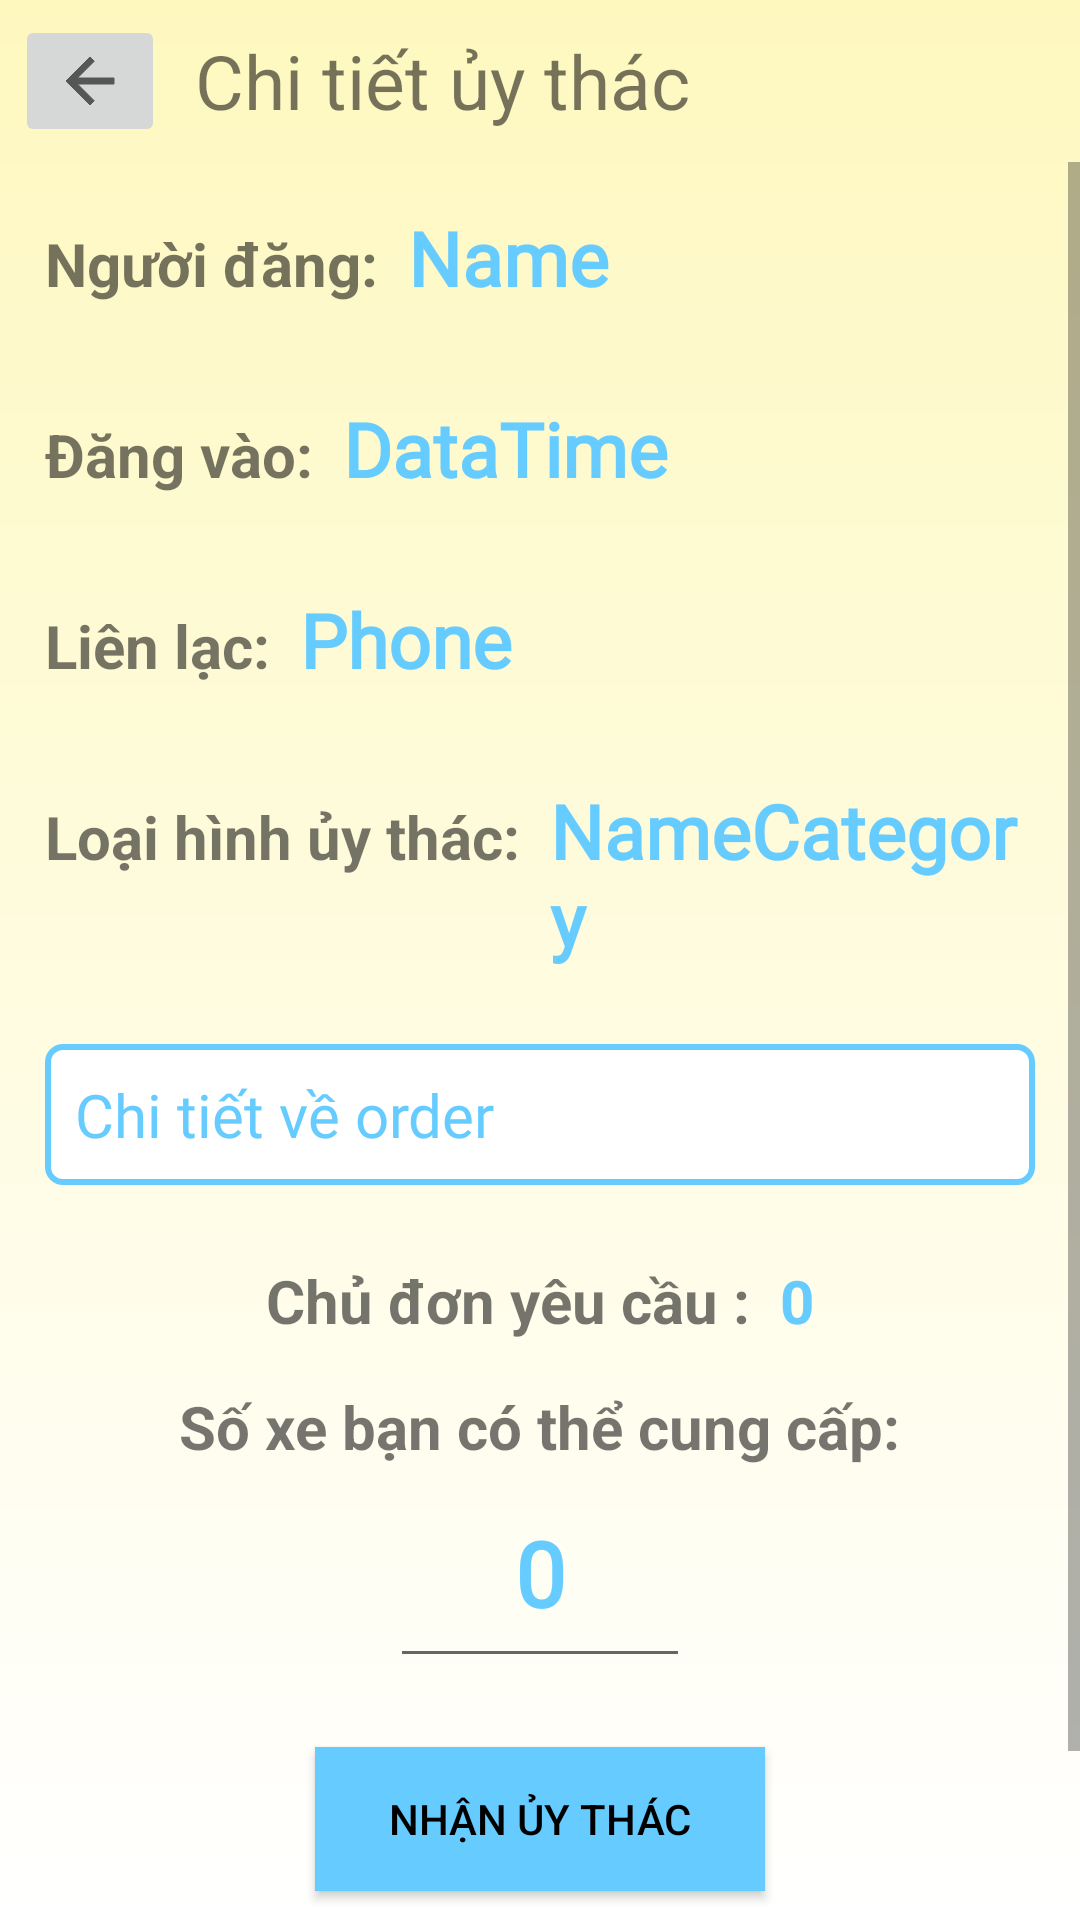

Android layout source for this screen:
<!-- AndroidManifest.xml: application theme Theme.DTruckapp -->
<!-- res/layout/fragment_detail_order.xml -->
<?xml version="1.0" encoding="utf-8"?>
<LinearLayout xmlns:android="http://schemas.android.com/apk/res/android"
    xmlns:tools="http://schemas.android.com/tools"
    android:layout_width="match_parent"
    android:layout_height="match_parent"
    android:orientation="vertical"
    android:background="@drawable/background_gradients2"
    tools:context=".DetailOrderFragment">

    <LinearLayout
        android:layout_width="match_parent"
        android:layout_height="wrap_content"
        android:orientation="horizontal">
        <ImageButton
            android:id="@+id/backtolist"
            android:layout_margin="5dp"
            android:layout_width="50dp"
            android:layout_height="wrap_content"
            android:src="@drawable/ic_baseline_arrow_back_24"
            android:layout_gravity="center"/>
        <TextView
            android:layout_width="wrap_content"
            android:layout_height="wrap_content"
            android:text="Chi tiết ủy thác"
            android:textSize="25dp"
            android:gravity="center"
            android:layout_gravity="center"
            android:layout_margin="5dp"/>
    </LinearLayout>
    <ScrollView
        android:layout_width="match_parent"
        android:layout_height="match_parent">

        <LinearLayout
            android:layout_width="match_parent"
            android:layout_height="wrap_content"
            android:orientation="vertical">
            <LinearLayout
                android:layout_width="wrap_content"
                android:layout_height="wrap_content"
                android:layout_margin="15dp"
                android:orientation="horizontal">
                <TextView
                    android:layout_width="wrap_content"
                    android:layout_height="wrap_content"
                    android:text="Người đăng:"
                    android:textStyle="bold"
                    android:textSize="20sp" />
                <TextView
                    android:id="@+id/postName"
                    android:fontFamily="@font/bariol_bold"
                    android:layout_width="wrap_content"
                    android:layout_height="wrap_content"
                    android:layout_marginLeft="10dp"
                    android:textStyle="bold"
                    android:text="Name"
                    android:textColor="@color/teal_700"
                    android:textSize="25sp" />
            </LinearLayout>

            <LinearLayout
                android:layout_width="wrap_content"
                android:layout_height="wrap_content"
                android:layout_margin="15dp"
                android:orientation="horizontal">
                <TextView
                    android:layout_width="wrap_content"
                    android:layout_height="wrap_content"
                    android:text="Đăng vào:"
                    android:textStyle="bold"
                    android:textSize="20sp" />

                <TextView
                    android:id="@+id/postTime"
                    android:layout_width="wrap_content"
                    android:layout_height="wrap_content"
                    android:layout_marginLeft="10dp"
                    android:fontFamily="@font/bariol_bold"
                    android:text="DataTime"
                    android:textColor="@color/teal_700"
                    android:textSize="25sp"
                    android:textStyle="bold" />
            </LinearLayout>

            <LinearLayout
                android:layout_width="wrap_content"
                android:layout_height="wrap_content"
                android:layout_margin="15dp"
                android:orientation="horizontal">
                <TextView
                    android:layout_width="wrap_content"
                    android:layout_height="wrap_content"
                    android:text="Liên lạc:"
                    android:textStyle="bold"
                    android:textSize="20sp" />
                <TextView
                    android:id="@+id/postContact"
                    android:layout_width="wrap_content"
                    android:layout_height="wrap_content"
                    android:layout_marginLeft="10dp"
                    android:textStyle="bold"
                    android:fontFamily="@font/bariol_bold"
                    android:text="Phone"
                    android:textColor="@color/teal_700"
                    android:textSize="25sp" />
            </LinearLayout>

            <LinearLayout
                android:layout_width="wrap_content"
                android:layout_height="wrap_content"
                android:layout_margin="15dp"
                android:orientation="horizontal">
                <TextView
                    android:layout_width="wrap_content"
                    android:layout_height="wrap_content"
                    android:text="Loại hình ủy thác:"
                    android:textStyle="bold"
                    android:textSize="20sp" />
                <TextView
                    android:id="@+id/CategoryTruckSer"
                    android:layout_width="wrap_content"
                    android:layout_height="wrap_content"
                    android:layout_marginLeft="10dp"
                    android:textStyle="bold"
                    android:fontFamily="@font/bariol_bold"
                    android:text="NameCategory"
                    android:textColor="@color/teal_700"
                    android:textSize="25sp" />
            </LinearLayout>

            <LinearLayout
                android:layout_width="match_parent"
                android:layout_height="wrap_content"
                android:layout_marginTop="10dp"
                android:layout_marginLeft="15dp"
                android:layout_marginRight="15dp"
                android:layout_marginBottom="10dp"
                android:background="@drawable/borderdecorate">
                <TextView
                    android:id="@+id/OrderDetails"
                    android:layout_margin="10dp"
                    android:layout_width="match_parent"
                    android:layout_height="wrap_content"
                    android:fontFamily="@font/bariol_bold"
                    android:textColor="@color/teal_700"
                    android:textSize="20dp"
                    android:text="Chi tiết về order"/>
            </LinearLayout>

            <LinearLayout
                android:layout_width="wrap_content"
                android:layout_height="wrap_content"
                android:layout_margin="15dp"
                android:layout_gravity="center"
                android:orientation="horizontal">

                <TextView
                    android:layout_width="wrap_content"
                    android:layout_height="wrap_content"
                    android:text="Chủ đơn yêu cầu :"
                    android:textStyle="bold"
                    android:layout_gravity="center"
                    android:textSize="20sp" />
                <TextView
                    android:id="@+id/numberTheywant"
                    android:layout_width="wrap_content"
                    android:layout_height="wrap_content"
                    android:text="0"
                    android:textStyle="bold"
                    android:layout_marginLeft="10dp"
                    android:textColor="@color/teal_700"
                    android:layout_gravity="center"
                    android:textSize="20sp" />
            </LinearLayout>
            <TextView
                android:layout_width="wrap_content"
                android:layout_height="wrap_content"
                android:text="Số xe bạn có thể cung cấp:"
                android:textStyle="bold"
                android:layout_gravity="center"
                android:textSize="20sp" />
            <EditText
                android:id="@+id/NumberTruckYouProvive"
                android:layout_width="100dp"
                android:layout_height="wrap_content"
                android:gravity="center"
                android:padding="15dp"
                android:layout_gravity="center"
                android:textStyle="bold"
                android:text="0"
                android:fontFamily="@font/bariol_bold"
                android:inputType="number"
                android:textColor="@color/teal_700"
                android:textSize="30sp"
                android:layout_marginBottom="15dp"/>

            <androidx.appcompat.widget.AppCompatButton
                android:id="@+id/btnTakeOrder"
                android:layout_width="150dp"
                android:layout_gravity="center"
                android:layout_height="wrap_content"
                android:layout_margin="8dp"
                android:background="@drawable/buttonblue"
                android:text="Nhận ủy thác"
                android:textColor="@android:color/black" />

            <androidx.appcompat.widget.AppCompatButton
                android:id="@+id/btnDeleteOrder"
                android:layout_width="150dp"
                android:layout_gravity="center"
                android:layout_height="wrap_content"
                android:layout_margin="8dp"
                android:background="@drawable/button_delete"
                android:text="Hủy ủy thác"
                android:textColor="@android:color/white"
                android:visibility="invisible"/>

        </LinearLayout>

    </ScrollView>


</LinearLayout>
<!-- resources referenced by this layout -->
<resources>
  <color name="teal_700">#66CCFF</color>
  <!-- drawable background_gradients2 (drawable) -->
  <?xml version="1.0" encoding="utf-8"?>
  <shape xmlns:android="http://schemas.android.com/apk/res/android"
      android:shape="rectangle">
      <gradient
          android:angle="90"
          android:startColor="#FFFFFF"
          android:endColor="#FEF8BF"
          android:type="linear"/>
  
  </shape>
  <!-- drawable borderdecorate (drawable) -->
  <?xml version="1.0" encoding="utf-8"?>
  <shape xmlns:android="http://schemas.android.com/apk/res/android" android:shape="rectangle" >
      <solid android:color="#FFFFFF" />
      <corners android:radius="5dp"></corners>
      <stroke android:width="2dp" android:color="#66CCFF"/>
  </shape>
  <!-- drawable button_delete (drawable) -->
  <?xml version="1.0" encoding="utf-8"?>
  <shape xmlns:android="http://schemas.android.com/apk/res/android"
      android:shape="rectangle">
      <solid android:color="#E73445"/>
  </shape>
  <!-- drawable buttonblue (drawable) -->
  <?xml version="1.0" encoding="utf-8"?>
  <selector xmlns:android="http://schemas.android.com/apk/res/android">
      <item>
          <shape android:shape="rectangle">
              <solid android:color="#66CCFF"/>
          </shape>
      </item>
  </selector>
  <!-- drawable ic_baseline_arrow_back_24 (drawable) -->
  <vector xmlns:android="http://schemas.android.com/apk/res/android"
      android:width="24dp"
      android:height="24dp"
      android:viewportWidth="24"
      android:viewportHeight="24"
      android:tint="?attr/colorControlNormal"
      android:autoMirrored="true">
    <path
        android:strokeColor="@color/black"
        android:fillColor="@android:color/white"
        android:pathData="M20,11H7.83l5.59,-5.59L12,4l-8,8 8,8 1.41,-1.41L7.83,13H20v-2z"/>
  </vector>
  <style name="Theme.DTruckapp" parent="Theme.MaterialComponents.DayNight.NoActionBar">
          
          <item name="colorPrimary">@color/purple_500</item>
          <item name="colorPrimaryVariant">@color/purple_700</item>
          <item name="colorOnPrimary">@color/white</item>
          
          <item name="colorSecondary">@color/teal_200</item>
          <item name="colorSecondaryVariant">@color/teal_700</item>
          <item name="colorOnSecondary">@color/black</item>
          
          <item name="android:statusBarColor" tools:targetApi="l">?attr/colorPrimaryVariant</item>
          
      </style>
  <color name="black">#FF000000</color>
  <color name="purple_500">#FF6200EE</color>
  <color name="purple_700">#FF3700B3</color>
  <color name="white">#FFFFFFFF</color>
  <color name="teal_200">#FF03DAC5</color>
</resources>
